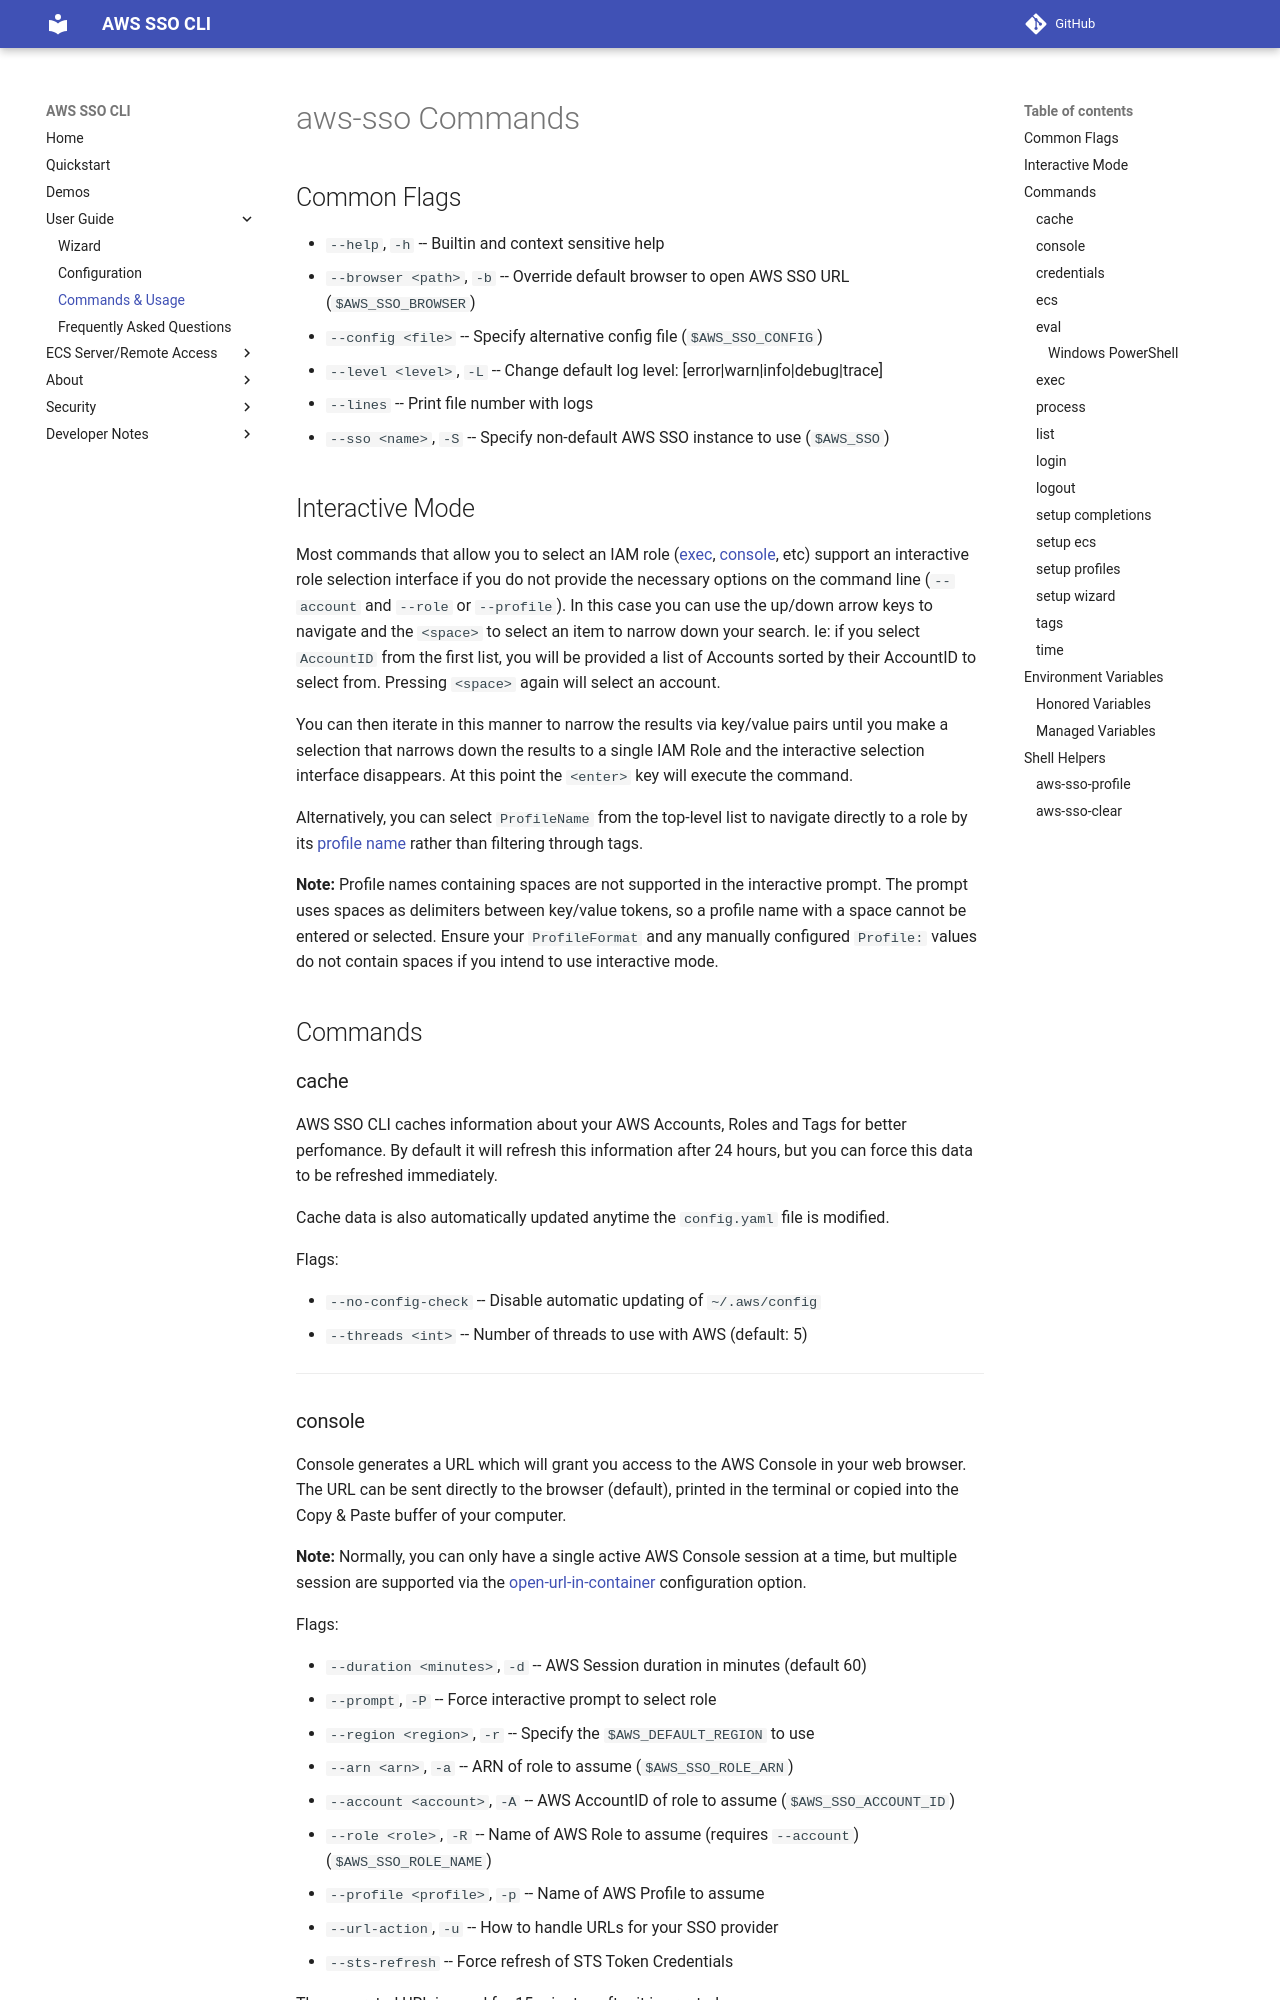

repository: synfinatic/aws-sso-cli · page: develop/commands/index.html · generator: mkdocs

# aws-sso Commands

## Common Flags

* `--help`, `-h` -- Builtin and context sensitive help
* `--browser <path>`, `-b` -- Override default browser to open AWS SSO URL (`$AWS_SSO_BROWSER`)
* `--config <file>` -- Specify alternative config file (`$AWS_SSO_CONFIG`)
* `--level <level>`, `-L` -- Change default log level: [error|warn|info|debug|trace]
* `--lines` -- Print file number with logs
* `--sso <name>`, `-S` -- Specify non-default AWS SSO instance to use (`$AWS_SSO`)

## Interactive Mode

Most commands that allow you to select an IAM role ([exec](#exec), [console](#console), etc)
support an interactive role selection interface if you do not provide the necessary options
on the command line (`--account` and `--role` or `--profile`).  In this case you can use the
up/down arrow keys to navigate and the `<space>` to select an item to narrow down your search.
Ie: if you select `AccountID` from the first list, you will be provided a list of Accounts sorted
by their AccountID to select from.  Pressing `<space>` again will select an account.

You can then iterate in this manner to narrow the results via key/value pairs until you
make a selection that narrows down the results to a single IAM Role and the interactive selection
interface disappears.  At this point the `<enter>` key will execute the command.

Alternatively, you can select `ProfileName` from the top-level list to navigate directly to a
role by its [profile name](config.md#profileformat) rather than filtering through tags.

**Note:** Profile names containing spaces are not supported in the interactive prompt. The prompt
uses spaces as delimiters between key/value tokens, so a profile name with a space cannot be
entered or selected. Ensure your `ProfileFormat` and any manually configured `Profile:` values do
not contain spaces if you intend to use interactive mode.

## Commands

### cache

AWS SSO CLI caches information about your AWS Accounts, Roles and Tags for
better perfomance.  By default it will refresh this information after 24
hours, but you can force this data to be refreshed immediately.

Cache data is also automatically updated anytime the `config.yaml` file is
modified.

Flags:

* `--no-config-check` -- Disable automatic updating of `~/.aws/config`
* `--threads <int>` -- Number of threads to use with AWS (default: 5)

---
